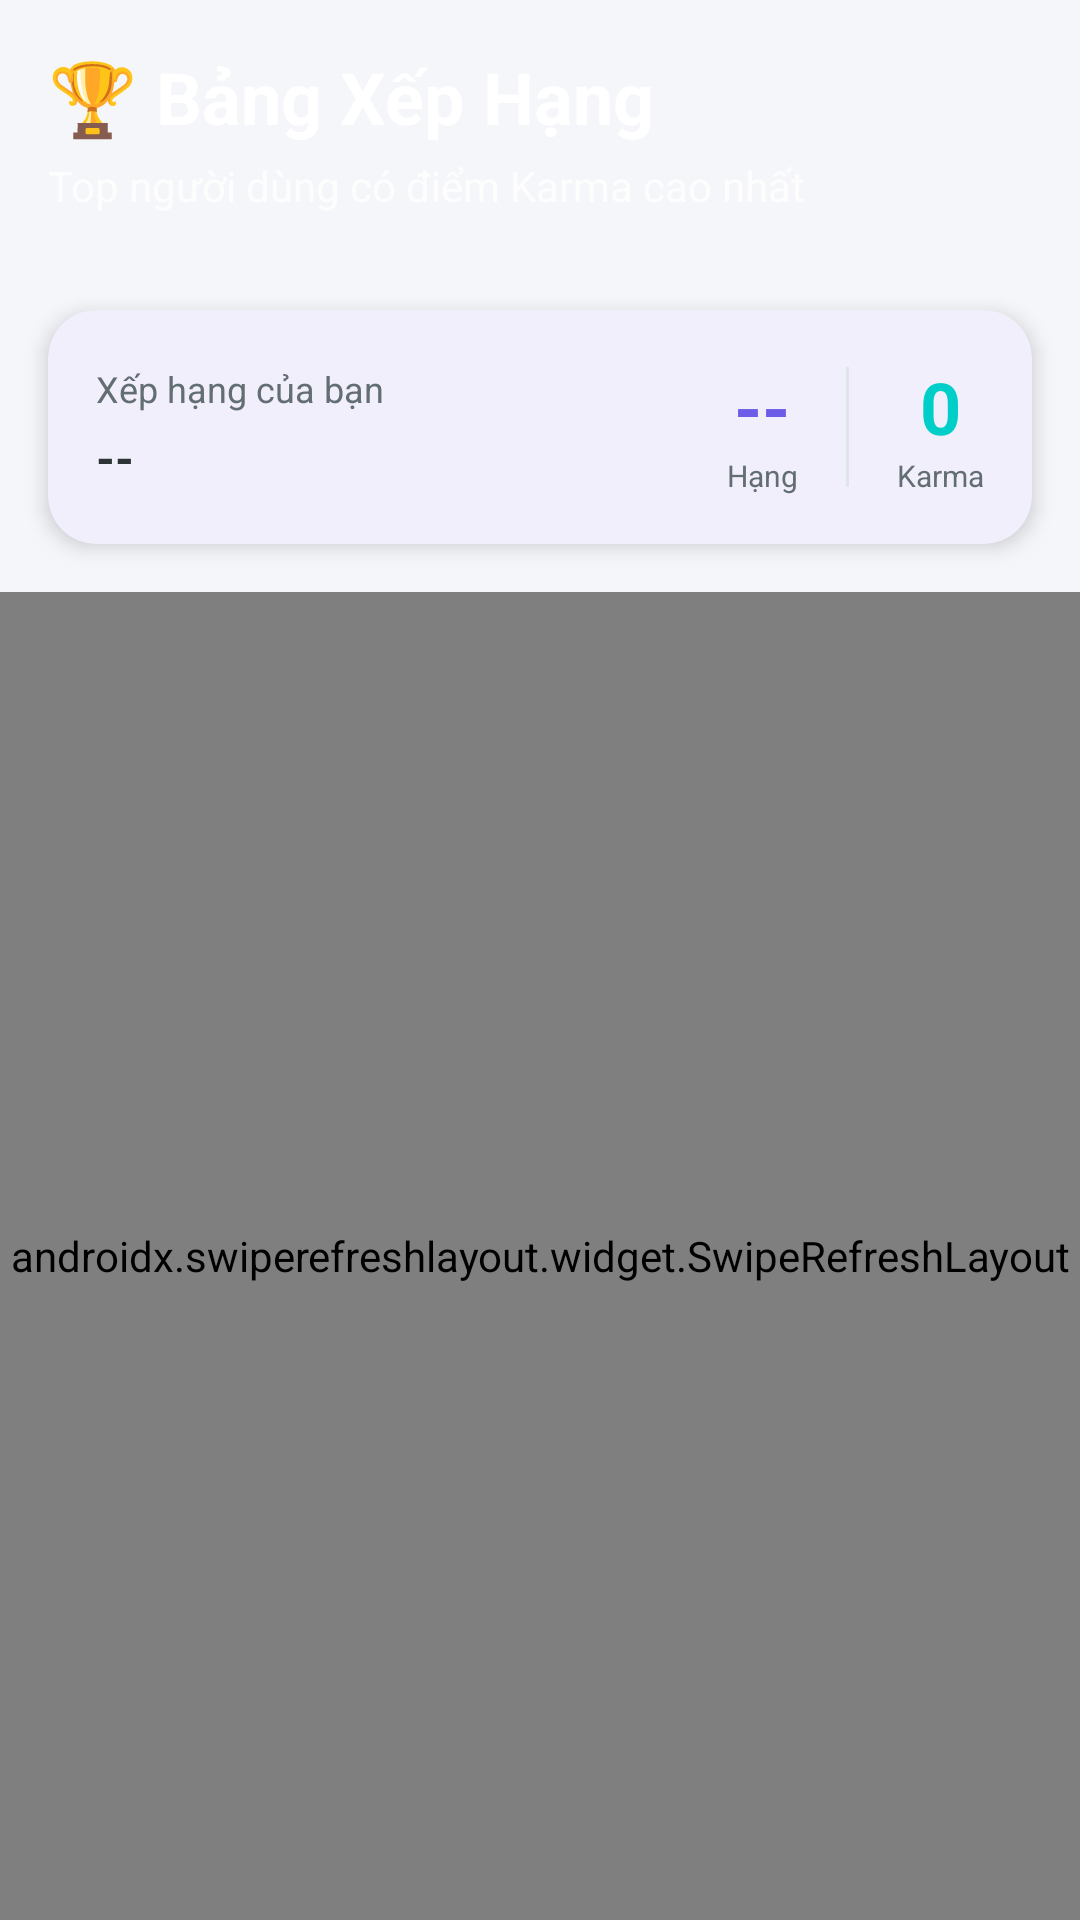

Reconstruct the res/layout file that produces this screen, plus the resources it refers to.
<!-- AndroidManifest.xml: application theme Theme.LostFoundFPTCampus -->
<!-- res/layout/fragment_leaderboard.xml -->
<?xml version="1.0" encoding="utf-8"?>
<androidx.coordinatorlayout.widget.CoordinatorLayout
    xmlns:android="http://schemas.android.com/apk/res/android"
    xmlns:app="http://schemas.android.com/apk/res-auto"
    android:layout_width="match_parent"
    android:layout_height="match_parent"
    android:background="@color/background">

    <com.google.android.material.appbar.AppBarLayout
        android:id="@+id/appBarLayout"
        android:layout_width="match_parent"
        android:layout_height="wrap_content"
        android:background="@drawable/gradient_background"
        android:elevation="0dp"
        app:elevation="0dp">

        <LinearLayout
            android:layout_width="match_parent"
            android:layout_height="wrap_content"
            android:orientation="vertical"
            android:padding="16dp">

            <TextView
                android:layout_width="wrap_content"
                android:layout_height="wrap_content"
                android:text="🏆 Bảng Xếp Hạng"
                android:textColor="@android:color/white"
                android:textSize="24sp"
                android:textStyle="bold"
                android:layout_marginBottom="4dp"/>

            <TextView
                android:layout_width="wrap_content"
                android:layout_height="wrap_content"
                android:text="Top người dùng có điểm Karma cao nhất"
                android:textColor="@color/white_alpha_80"
                android:textSize="14sp"/>

        </LinearLayout>

        
        <com.google.android.material.card.MaterialCardView
            android:layout_width="match_parent"
            android:layout_height="wrap_content"
            android:layout_margin="16dp"
            app:cardCornerRadius="16dp"
            app:cardElevation="4dp"
            app:strokeWidth="0dp">

            <LinearLayout
                android:layout_width="match_parent"
                android:layout_height="wrap_content"
                android:orientation="horizontal"
                android:padding="16dp"
                android:gravity="center_vertical">

                <LinearLayout
                    android:layout_width="0dp"
                    android:layout_height="wrap_content"
                    android:layout_weight="1"
                    android:orientation="vertical">

                    <TextView
                        android:layout_width="wrap_content"
                        android:layout_height="wrap_content"
                        android:text="Xếp hạng của bạn"
                        android:textSize="12sp"
                        android:textColor="@color/text_secondary"/>

                    <TextView
                        android:id="@+id/tvMyName"
                        android:layout_width="wrap_content"
                        android:layout_height="wrap_content"
                        android:text="--"
                        android:textSize="16sp"
                        android:textStyle="bold"
                        android:textColor="@color/text_primary"
                        android:layout_marginTop="4dp"/>

                </LinearLayout>

                <LinearLayout
                    android:layout_width="wrap_content"
                    android:layout_height="wrap_content"
                    android:orientation="vertical"
                    android:gravity="center"
                    android:layout_marginStart="16dp">

                    <TextView
                        android:id="@+id/tvMyRank"
                        android:layout_width="wrap_content"
                        android:layout_height="wrap_content"
                        android:text="--"
                        android:textSize="24sp"
                        android:textStyle="bold"
                        android:textColor="@color/primary"/>

                    <TextView
                        android:layout_width="wrap_content"
                        android:layout_height="wrap_content"
                        android:text="Hạng"
                        android:textSize="10sp"
                        android:textColor="@color/text_secondary"/>

                </LinearLayout>

                <View
                    android:layout_width="1dp"
                    android:layout_height="40dp"
                    android:background="@color/divider"
                    android:layout_marginStart="16dp"
                    android:layout_marginEnd="16dp"/>

                <LinearLayout
                    android:layout_width="wrap_content"
                    android:layout_height="wrap_content"
                    android:orientation="vertical"
                    android:gravity="center">

                    <TextView
                        android:id="@+id/tvMyKarma"
                        android:layout_width="wrap_content"
                        android:layout_height="wrap_content"
                        android:text="0"
                        android:textSize="24sp"
                        android:textStyle="bold"
                        android:textColor="@color/accent"/>

                    <TextView
                        android:layout_width="wrap_content"
                        android:layout_height="wrap_content"
                        android:text="Karma"
                        android:textSize="10sp"
                        android:textColor="@color/text_secondary"/>

                </LinearLayout>

            </LinearLayout>

        </com.google.android.material.card.MaterialCardView>

    </com.google.android.material.appbar.AppBarLayout>

    
    <androidx.swiperefreshlayout.widget.SwipeRefreshLayout
        android:id="@+id/swipeRefresh"
        android:layout_width="match_parent"
        android:layout_height="match_parent"
        app:layout_behavior="@string/appbar_scrolling_view_behavior">

        <LinearLayout
            android:layout_width="match_parent"
            android:layout_height="wrap_content"
            android:orientation="vertical">

            
            <LinearLayout
                android:id="@+id/emptyState"
                android:layout_width="match_parent"
                android:layout_height="wrap_content"
                android:orientation="vertical"
                android:gravity="center"
                android:padding="32dp"
                android:visibility="gone">

                <TextView
                    android:layout_width="wrap_content"
                    android:layout_height="wrap_content"
                    android:text="🏆"
                    android:textSize="64sp"
                    android:layout_marginBottom="16dp"/>

                <TextView
                    android:layout_width="wrap_content"
                    android:layout_height="wrap_content"
                    android:text="Chưa có dữ liệu xếp hạng"
                    android:textSize="18sp"
                    android:textStyle="bold"
                    android:textColor="@color/text_primary"
                    android:layout_marginBottom="8dp"/>

                <TextView
                    android:layout_width="wrap_content"
                    android:layout_height="wrap_content"
                    android:text="Hãy bắt đầu giúp đỡ người khác để kiếm Karma"
                    android:textSize="14sp"
                    android:textColor="@color/text_secondary"
                    android:gravity="center"/>

            </LinearLayout>

            
            <androidx.recyclerview.widget.RecyclerView
                android:id="@+id/recyclerView"
                android:layout_width="match_parent"
                android:layout_height="wrap_content"
                android:clipToPadding="false"
                android:padding="16dp"/>

        </LinearLayout>

    </androidx.swiperefreshlayout.widget.SwipeRefreshLayout>

</androidx.coordinatorlayout.widget.CoordinatorLayout>
<!-- resources referenced by this layout -->
<resources>
  <color name="accent">#00CEC9</color>
  <color name="background">#F5F6FA</color>
  <color name="divider">#DFE6E9</color>
  <color name="primary">#6C5CE7</color>
  <color name="text_primary">#2D3436</color>
  <color name="text_secondary">#636E72</color>
  <color name="white_alpha_80">#CCFFFFFF</color>
  <style name="Theme.LostFoundFPTCampus" parent="Base.Theme.LostFoundFPTCampus" />
  <style name="Base.Theme.LostFoundFPTCampus" parent="Theme.Material3.DayNight.NoActionBar">
          
          <item name="colorPrimary">@color/primary</item>
          <item name="colorPrimaryVariant">@color/primary_dark</item>
          <item name="colorOnPrimary">@color/text_on_primary</item>
          
          
          <item name="colorSecondary">@color/secondary</item>
          <item name="colorSecondaryVariant">@color/secondary_dark</item>
          <item name="colorOnSecondary">@color/text_on_primary</item>
          
          
          <item name="android:colorBackground">@color/background</item>
          <item name="colorSurface">@color/surface</item>
          <item name="colorOnSurface">@color/text_primary</item>
          
          
          <item name="colorError">@color/error</item>
          <item name="colorOnError">@color/white</item>
          
          
          <item name="android:statusBarColor">@color/primary</item>
          <item name="android:windowLightStatusBar">false</item>
          
          
          <item name="android:navigationBarColor">@color/white</item>
          <item name="android:windowLightNavigationBar">true</item>
          
          
          <item name="android:textColorPrimary">@color/text_primary</item>
          <item name="android:textColorSecondary">@color/text_secondary</item>
          <item name="android:textColorHint">@color/text_hint</item>
          
          
          <item name="chipStyle">@style/Widget.App.Chip</item>
          <item name="materialCardViewStyle">@style/Widget.App.CardView</item>
          <item name="bottomNavigationStyle">@style/Widget.App.BottomNavigation</item>
          <item name="textInputStyle">@style/Widget.App.TextInputLayout</item>
      </style>
  <color name="primary_dark">#5F3DC4</color>
  <color name="text_on_primary">#FFFFFF</color>
  <color name="secondary">#0984E3</color>
  <color name="secondary_dark">#0652DD</color>
  <color name="surface">#FFFFFF</color>
  <color name="error">#FF7675</color>
  <color name="white">#FFFFFFFF</color>
  <color name="text_hint">#B2BEC3</color>
  <style name="Widget.App.Chip" parent="Widget.Material3.Chip.Filter">
          <item name="chipBackgroundColor">@color/surface</item>
          <item name="chipStrokeColor">@color/primary</item>
          <item name="chipStrokeWidth">2dp</item>
          <item name="android:textColor">@color/text_primary</item>
          <item name="checkedIconVisible">false</item>
      </style>
  <style name="Widget.App.CardView" parent="Widget.Material3.CardView.Elevated">
          <item name="cardElevation">8dp</item>
          <item name="cardCornerRadius">16dp</item>
          <item name="cardBackgroundColor">@color/card_background</item>
      </style>
  <style name="Widget.App.BottomNavigation" parent="Widget.Material3.BottomNavigationView">
          <item name="itemIconTint">@drawable/bottom_nav_selector</item>
          <item name="itemTextColor">@drawable/bottom_nav_selector</item>
          <item name="labelVisibilityMode">labeled</item>
          <item name="elevation">8dp</item>
      </style>
  <style name="Widget.App.TextInputLayout" parent="Widget.Material3.TextInputLayout.OutlinedBox">
          <item name="boxStrokeColor">@color/primary</item>
          <item name="hintTextColor">@color/primary</item>
      </style>
  <color name="card_background">#FFFFFF</color>
</resources>
